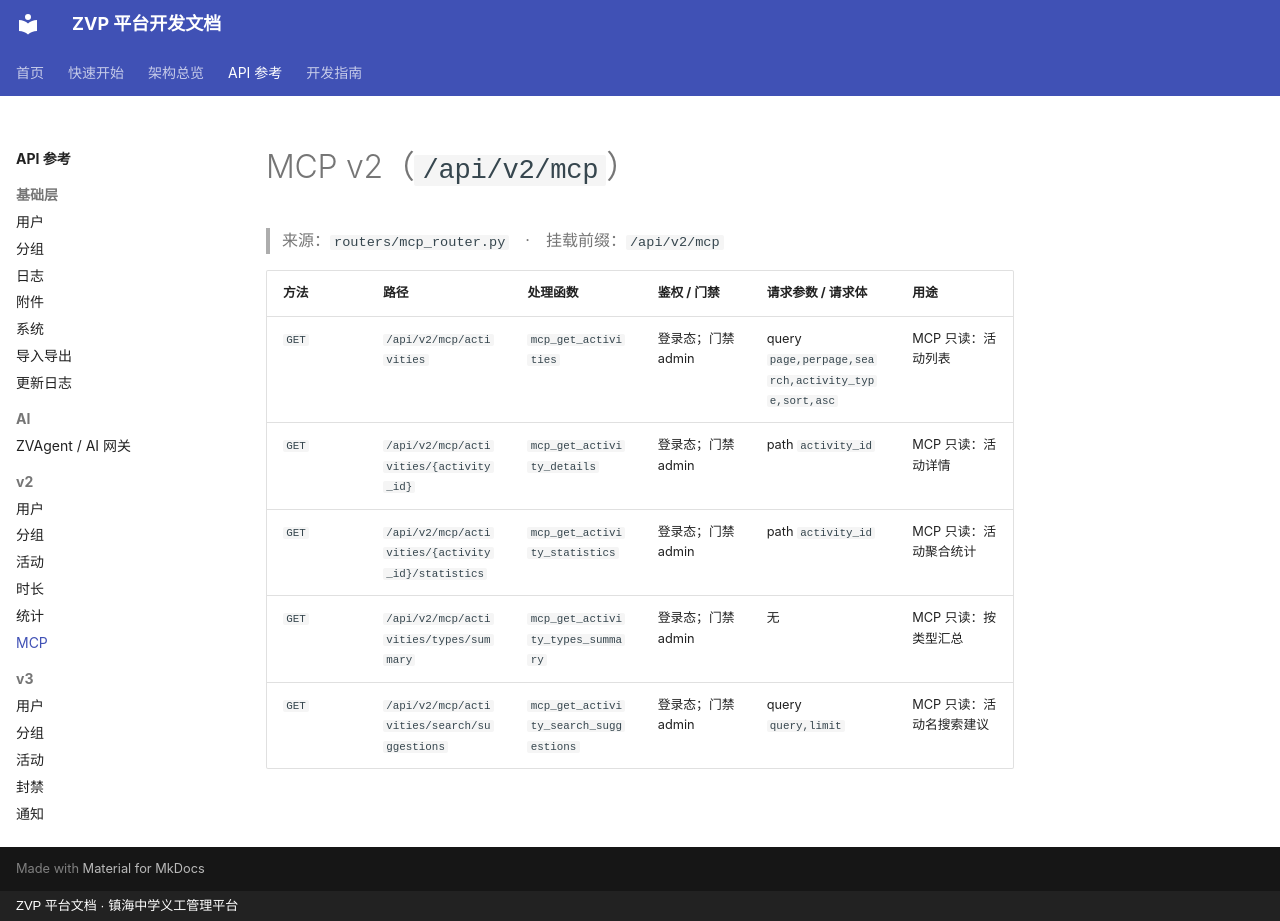

repository: xiaobo2010/zvp-docs · page: api/mcp/index.html · generator: mkdocs · copyright: ZVP 平台文档 · 镇海中学义工管理平台

# MCP v2（`/api/v2/mcp`）

> 来源：`routers/mcp_router.py`　·　挂载前缀：`/api/v2/mcp`

| 方法 | 路径 | 处理函数 | 鉴权 / 门禁 | 请求参数 / 请求体 | 用途 |
|---|---|---|---|---|---|
| `GET` | `/api/v2/mcp/activities` | `mcp_get_activities` | 登录态；门禁 admin | query `page,perpage,search,activity_type,sort,asc` | MCP 只读：活动列表 |
| `GET` | `/api/v2/mcp/activities/{activity_id}` | `mcp_get_activity_details` | 登录态；门禁 admin | path `activity_id` | MCP 只读：活动详情 |
| `GET` | `/api/v2/mcp/activities/{activity_id}/statistics` | `mcp_get_activity_statistics` | 登录态；门禁 admin | path `activity_id` | MCP 只读：活动聚合统计 |
| `GET` | `/api/v2/mcp/activities/types/summary` | `mcp_get_activity_types_summary` | 登录态；门禁 admin | 无 | MCP 只读：按类型汇总 |
| `GET` | `/api/v2/mcp/activities/search/suggestions` | `mcp_get_activity_search_suggestions` | 登录态；门禁 admin | query `query,limit` | MCP 只读：活动名搜索建议 |
